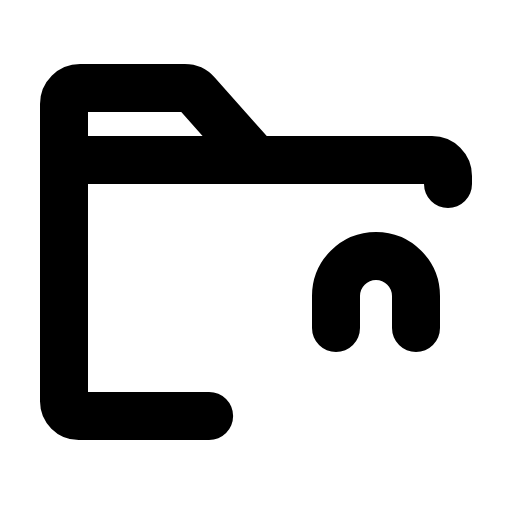
t = 0.00 s
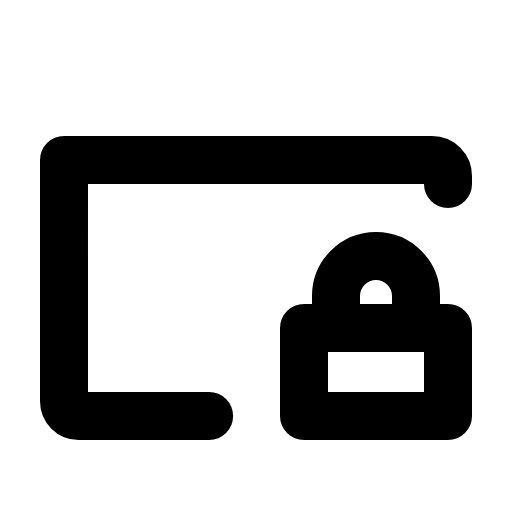
t = 0.90 s
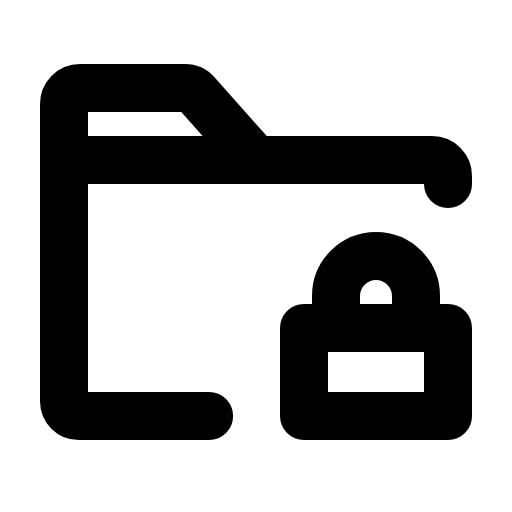
t = 1.28 s
t = 2.03 s: frame unchanged from t = 1.28 s, image omitted
t = 2.78 s: frame unchanged from t = 1.28 s, image omitted
t = 3.15 s: frame unchanged from t = 1.28 s, image omitted

The animated SVG that drew these frames (rendered in a browser with its animation timeline set to each time). Animation: 1 CSS @keyframes rule; one cycle of 3.90 s, repeats indefinitely.

<svg xmlns="http://www.w3.org/2000/svg" viewBox="0 0 256 256">
  <style>
    .draw-line {
      stroke-dasharray: 2000;
      stroke-dashoffset: 0;
    }
    svg:hover .draw-line {
      animation: phosphor-draw-in 3s ease-in-out infinite alternate;
    }
    @keyframes phosphor-draw-in {
      0%   { stroke-dashoffset: 2000; }
      50%  { stroke-dashoffset: 0; }
      100% { stroke-dashoffset: 0; }
    }
  </style><rect width="256" height="256" fill="none"/><rect x="152" y="164" width="72" height="44" fill="none" stroke="currentColor" stroke-linecap="round" stroke-linejoin="round" stroke-width="24" class="draw-line" pathLength="1" style="animation-delay: 0s"/><path d="M168,164V148a20,20,0,0,1,40,0v16" fill="none" stroke="currentColor" stroke-linecap="round" stroke-linejoin="round" stroke-width="24" class="draw-line" pathLength="1" style="animation-delay: 0.3s"/><path d="M104.56,208H39.38A7.4,7.4,0,0,1,32,200.62V80H216a8,8,0,0,1,8,8v4" fill="none" stroke="currentColor" stroke-linecap="round" stroke-linejoin="round" stroke-width="24" class="draw-line" pathLength="1" style="animation-delay: 0.6s"/><path d="M98.39,46.69,128,80H32V52a8,8,0,0,1,8-8H92.41A8,8,0,0,1,98.39,46.69Z" fill="none" stroke="currentColor" stroke-linecap="round" stroke-linejoin="round" stroke-width="24" class="draw-line" pathLength="1" style="animation-delay: 0.9s"/></svg>
